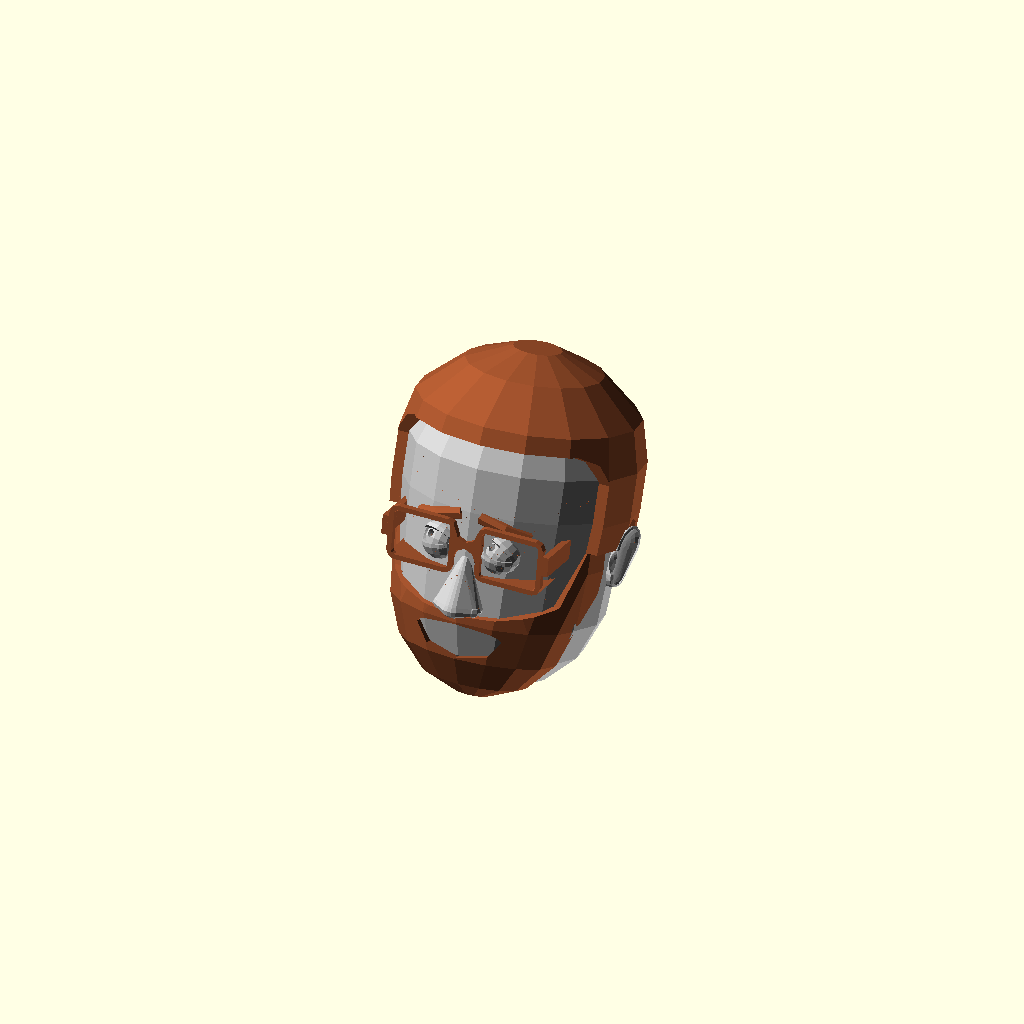
Cell 1: the model at its default parameters.
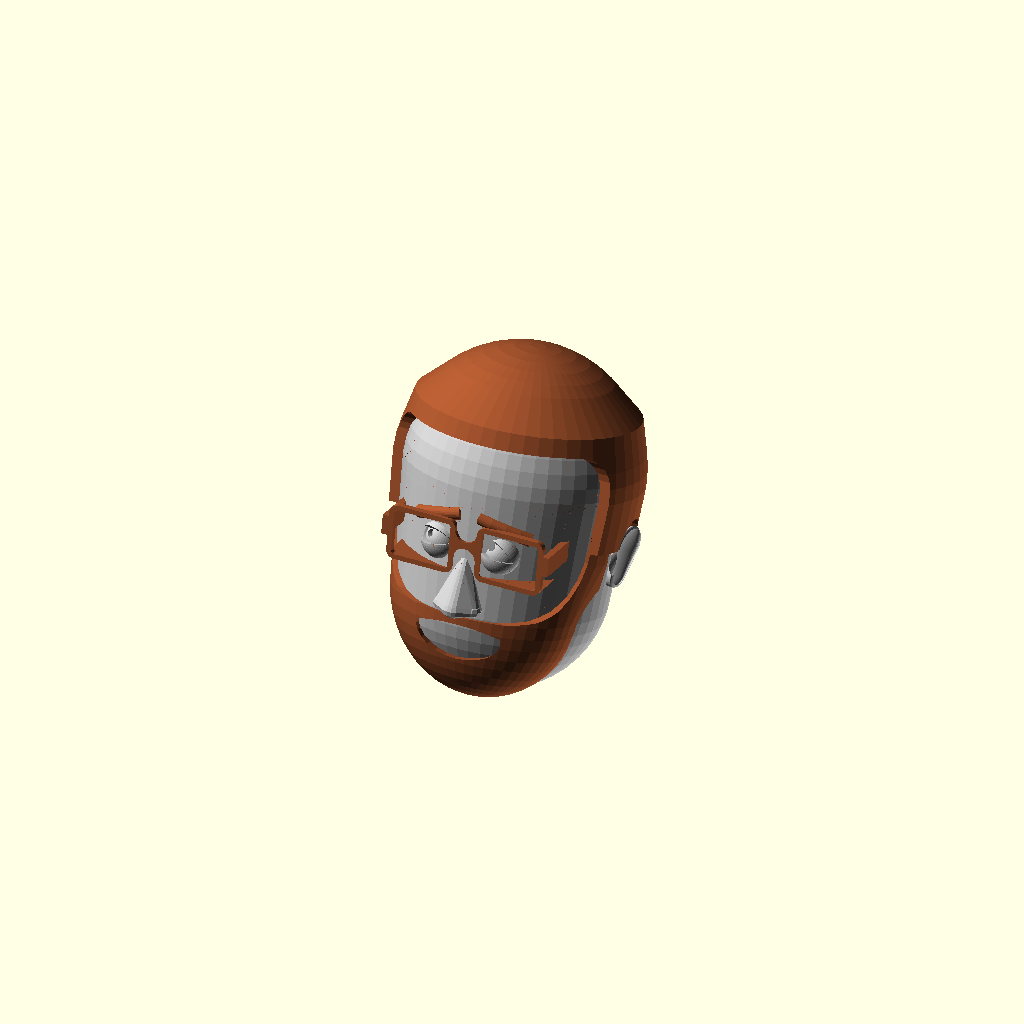
Cell 2: resolution = 25 (everything else at default).
One fixed orthographic camera (rotation 55°, 0°, 25°; colour scheme Cornfield) for every cell.
OpenSCAD source file scadFiles/57468/147214.scad:


///////////////////////////////////////////////////////////////////////////////////

/////////Definition of user defined variables/////////////////////////////////



//What resolution should I render at?  Keep this low (8) for preview and high (25) for a final output.

resolution=8; //[5:25]



//This model enables "dualstrusion", which is printing in 2 colors on a printer that can use 2 plastics at once.  Final output of the model will produce 3 parts - one solid head and 2 partial heads that can be used for dualstrusion.  For single color printing, just use the solid head.

part="Solid";//[Solid,Dual1,Dual2]



//What's the primary color?

primary_color="silver"; //[black,silver,gray,white,maroon,red,purple,fuchsia,green,lime,olive,yellow,navy,blue,teal,aqua,brown,sienna]



//What's the secondary color?

secondary_color="sienna"; //[black,silver,gray,white,maroon,red,purple,fuchsia,green,lime,olive,yellow,navy,blue,teal,aqua,brown,sienna]



//What's the total height you want, minus any hair?

height=100;



//How far back should the head be tilted?  Around 40 makes for easier printing.

head_tilt=20; //[0:60]



//How wide should the top of the face be?

top_width= 4; //[1:10]



//How wide should the bottom of the face be?

bottom_width = 3; //[1:10]



//How thick should the neck be?

neck = 4; //[1:10]



//What type of hair does it have?

hair_type="average guy"; //[average guy,bald,bowl cut,bob,long,top bun,pony,buzz,fro,monster fro,male pattern,flattop]



//How long is the hair?  This only affects buzz, male pattern, flattop, mullet, and average guy cuts

hair_length = 3; //[1:15]



//What type of eyes should it have?

eye_type="eye roll";//[average,surprised,sleepy,eye roll]



//How big should the eyes be?

eye_size= 6; //[1:10]



//Are the eyes angled?

eye_angle=-8;//[-30:30]



//How far apart should the eyes be spaced?

eye_spacing=4; //[1:10]



//Does it wear glasses?

glasses="hipster"; //[none,hipster,circle,coke bottle]



//How thick are the eyebrows?

eyebrow_thickness=7;//[1:10]



//How long are the eyebrows?

eyebrow_length=7;//[1:10]



//How much are the eyebrows tilted?

eyebrow_tilt=15;//[-15:15]



//Does it have facial hair?

facial_hair="full beard";//[none,full beard,chin strap,goatee,stache,chops,soul patch]



//How long is the facial hair?

facial_hair_length=1;//[1:10]



//What type of nose should it have?

nose_type="average";//[pointy,upturned,high bridge,wide,average,button,piggy,clown]



//How big should the nose be?

nose_size=5; //[1:10]



//How wide should the nose be?

nose_width=5; //[1:10]



//How high on the face should the nose be?

nose_height=5;//[1:10]



//What type of mouth should it have?

mouth_type="agape"; //[agape,smiling,chiclet teeth,lipstick,half smile,um...,not feeling well,just stache,oh no]



//How big should the mouth be?

mouth_size=5; //[1:10]



//How high on the face should the mouth be?

mouth_height=7;//[1:10]



//What type of ears should it have?

ear_type="average"; //[average,monkey,long,pill shaped,viking horn]



//How big should the ears be?

ear_size=5; //[1:10]



//How much should the ears stick out?

ear_angle=2; //[1:10]



///////////////////////////////////////////////////////////////////////////////////////

//////////////////////Calculation of key variables/////////////////////////////////



rec=resolution; //cylindrical resolution

res=resolution*2; //spherical resolution



//////////////head dimensions

h=100*1;

rs=h/4.1*(top_width+10)/10;

rc=h/4.1*(bottom_width+10)/10;

rn=rc*(neck+3)/15;

hm=h-rs-rc;

theta=asin((rs-rc)/hm);



//////////////eye dimensions

eyer=(eye_size/10)*(rs*3/10);

eyemax=rs*3/10;

eyesp=eyer+(eye_spacing/10)*(rs*3/5-2*eyer);

eyex=pow(pow(rs,2)-pow(eyesp,2),1/2)-rs+rc;



/////////////nose dimensions

nosez=(1/2)*rc+(h/2-(1/2)*rc)*(nose_height-1)/9;



/////////////mouth dimensions

mouthmax=(h/2-eyemax)/2*.8;

mouthd=mouthmax*(mouth_size+5)/15;

mouthr=mouthd/2;

mouthz=nosez*(mouth_height+3)/13;



/////////////////////////////////////////////////////////////////////////////////////

///////////////////////Main rendering code//////////////////////////////////////



if(part=="Solid"){

	rotate([0,0,-90])scale([height/100,height/100,height/100])difference(){

		translate([0,0,-rc*(1-cos(head_tilt))])union(){

			translate([0,0,rc])

			rotate([0,(-head_tilt+theta),0])

			translate([0,0,-rc])

			union(){

				color(primary_color)difference(){

					head();

					mouth_blank();

				}

				color(primary_color)eyes();

				color(primary_color)mouth();

				color(primary_color)ears();

				color(primary_color)nose();

				color(secondary_color)glasses();

				color(secondary_color)hair();

				color(secondary_color)beard();

				color(secondary_color)brows();

	

			}	

			color(primary_color)translate([-rc*2/3+rn,0,0])cylinder(r=rn,h=rc+hm,$fn=rec);

		}

		translate([0,0,-50])cube(100,center=true);

	}

}





if(part=="Dual1"){

	rotate([0,0,-90])scale([height/100,height/100,height/100])difference(){

		translate([0,0,-rc*(1-cos(head_tilt))])union(){

			translate([0,0,rc])

			rotate([0,(-head_tilt+theta),0])

			translate([0,0,-rc])

			union(){

				difference(){

					head();

					mouth_blank();

				}

				eyes();

				mouth();

				ears();

				nose();	

			}	

			translate([-rc*2/3+rn,0,0])cylinder(r=rn,h=rc+hm,$fn=rec);

		}



		translate([0,0,-rc*(1-cos(head_tilt))]){

			translate([0,0,rc])

			rotate([0,(-head_tilt+theta),0])

			translate([0,0,-rc])

			union(){

				glasses();

				hair();

				beard();

				brows();	

			}

		}



		translate([0,0,-50])cube(100,center=true);

	}

}





if(part=="Dual2"){

	rotate([0,0,-90])scale([height/100,height/100,height/100])difference(){

		

		translate([0,0,-rc*(1-cos(head_tilt))]){

			translate([0,0,rc])

			rotate([0,(-head_tilt+theta),0])

			translate([0,0,-rc])

			union(){

				glasses();

				hair();

				beard();

				brows();	

			}

		}



		translate([0,0,-50])cube(100,center=true);

	}

}





/////////////////////////////////////////////////////////////////////////////////////

/////////////////////////////////////////////////////////////////////////////////////

///////////                                                                              /////////

///////////                        MAIN       MODULES                          /////////

///////////                                                                              /////////

/////////////////////////////////////////////////////////////////////////////////////

/////////////////////////////////////////////////////////////////////////////////////







//////////////////////////////////////////////////////////////////////////////////

///////////////////////Create the basic head shape//////////////////////////



module head(){

	translate([0,0,rc])rotate([0,-theta,0])hull(){

		translate([0,0,hm])sphere(rs,$fn=res);

		sphere(rc,$fn=res);

	}	

}



////////////////////////////////////////////////////////////////////////////////////////////////

//////////////////////Create blanks from which to carve eyes and mouth//////////////



module eye_blank(){

	intersection(){

		translate([0,0,h/2])rotate([0,90,0])linear_extrude(h=rs+10)for(i=[1,-1])hull(){

			translate([0,eyemax*i])circle(eyemax,$fn=rec);

			translate([-eyemax/2,-eyemax*i])circle(eyemax/2,$fn=rec);

		}

		head();

	}

}



module mouth_blank(){

	intersection(){

		translate([0,0,mouthz])rotate([0,90,0])scale([1,1.25,1])cylinder(r=mouthmax,h=rc+10,$fn=rec);

		head();

	}

}



//////////////////////////////////////////////////////////////////////////////////////////

///////////////////Create eyes /////////////////////////////////////////////////////////

////[normal,surprised,sleepy,eye roll]



module eyes(){



		if(glasses!="coke bottle")

		for(i=[1,-1])translate([eyex-eyer/2,eyesp*i,h/2])rotate([eye_angle*i,0,0]){

			if(eye_type=="average")eyeball(eyer,6);

			if(eye_type=="surprised")eyeball(eyer,15);

			if(eye_type=="sleepy")eyeball(eyer,2);

			if(eye_type=="eye roll")rotate([0,-30,-30])eyeball(eyer,5);

		}



}



module glasses(){



		if(glasses=="hipster")translate([eyex+2,0,h/2])rotate([0,5,0])square_glasses();

		if(glasses=="circle")translate([eyex+2,0,h/2])rotate([0,5,0])circle_glasses();

		if(glasses=="coke bottle")translate([eyex+2,0,h/2])rotate([0,5,0])coke_bottle();



}



			





//////////////////////////////////////////////////////////////////////////////////////////

///////////////////Create mouth /////////////////////////////////////////////////////////



module mouth(){



	difference(){

		mouth_blank();



		if(mouth_type=="agape"){

				if(mouthz<rc)translate([pow(pow(rc,2)-pow(rc-mouthz,2),.5),0,mouthz])scale([mouth_size/5,mouth_size/5,mouth_size/5])intersection(){

				scale([1,1,.7])sphere(10,$fn=res);

				translate([0,0,-28])sphere(30,$fn=res);}

			if(mouthz>=rc)translate([rc,0,mouthz])scale([mouth_size/5,mouth_size/5,mouth_size/5])intersection(){

				scale([1,1,.7])sphere(10,$fn=res);

				translate([0,0,-28])sphere(30,$fn=res);}

		}



		if(mouth_type=="smiling"){

			if(mouthz<rc)translate([pow(pow(rc,2)-pow(rc-mouthz,2),.5),0,mouthz])scale([mouth_size/5,mouth_size/5,mouth_size/5])difference(){

				scale([1,1,.7])sphere(10,$fn=res);

				translate([0,7,20])sphere(20,$fn=res);}

			if(mouthz>=rc)translate([rc,0,mouthz])scale([mouth_size/5,mouth_size/5,mouth_size/5])difference(){

				scale([1,1,.7])sphere(10,$fn=res);

				translate([0,7,20])sphere(20,$fn=res);}

		}



		if(mouth_type=="oh no"){

			if(mouthz<rc)translate([pow(pow(rc,2)-pow(rc-mouthz,2),.5),0,mouthz])scale([mouth_size/5,mouth_size/5,mouth_size/5])difference(){

				scale([1,1,.7])sphere(10,$fn=res);

				translate([0,-7,-20])sphere(20,$fn=res);}

			if(mouthz>=rc)translate([rc,0,mouthz])scale([mouth_size/5,mouth_size/5,mouth_size/5])difference(){

				scale([1,1,.7])sphere(10,$fn=res);

				translate([0,-7,-20])sphere(20,$fn=res);}

		}



		if(mouth_type=="not feeling well"){

			

			translate([rc,0,mouthz])scale([mouth_size/5,mouth_size/5,mouth_size/5])rotate([0,90,0])rotate([0,0,90])linear_extrude(height=50,center=true){

				intersection(){

					translate([-5,-3.5])difference(){

						circle(5,$fn=20);

						circle(2,$fn=20);

					}

					translate([-15,-3.5])square(10);

				}

				hull(){

					translate([-5,0])circle(1.5,$fn=20);

					translate([6,0])circle(1.5,$fn=20);

				}

			}

		}



		if(mouth_type=="um..."){

			

			translate([rc,0,mouthz])scale([mouth_size/5,mouth_size/5,mouth_size/5])rotate([0,90,0])rotate([0,0,90])linear_extrude(height=50,center=true){

				hull(){

					translate([-5,0])circle(1.5,$fn=20);

					translate([6,0])circle(1.5,$fn=20);

				}

			}

		}



		if(mouth_type=="half smile"){

			

			translate([rc,0,mouthz])scale([mouth_size/5,mouth_size/5,mouth_size/5])rotate([0,90,0])rotate([0,0,90])linear_extrude(height=50,center=true){

				intersection(){

					translate([-5,3.5])difference(){

						circle(5,$fn=20);

						circle(2,$fn=20);

					}

					translate([-15,-6.5])square(10);

				}

				hull(){

					translate([-5,0])circle(1.5,$fn=20);

					translate([6,0])circle(1.5,$fn=20);

				}

			}

		}



		if(mouth_type=="chiclet teeth"){

			if(mouthz<rc)translate([pow(pow(rc,2)-pow(rc-mouthz,2),.5),0,mouthz])scale([mouth_size/5,mouth_size/5,mouth_size/5])difference(){

				intersection(){

					scale([1,1,.7])sphere(10,$fn=res);

					translate([0,0,-28])sphere(30,$fn=res);}

				for(j=[0,1])translate([-1*j-5,0,-4.5*j-3])

					for(i=[-10.5,-7.5,-4.5,-1.5,1.5,4.5,7.5,10.5])translate([0,i,0])hull(){

						translate([0,.5,1])sphere(1,$fn=10);

						translate([0,-.5,1])sphere(1,$fn=10);

						translate([0,.5,5])sphere(1,$fn=10);

						translate([0,-.5,5])sphere(1,$fn=10);

				}

			}

			if(mouthz>=rc)translate([rc,0,mouthz])scale([mouth_size/5,mouth_size/5,mouth_size/5])difference(){

				intersection(){

					scale([1,1,.7])sphere(10,$fn=res);

					translate([0,0,-28])sphere(30,$fn=res);}

				for(j=[0,1])translate([-1*j-5,0,-4.5*j-3])

					for(i=[-10.5,-7.5,-4.5,-1.5,1.5,4.5,7.5,10.5])translate([0,i,0])hull(){

						translate([0,.5,1])sphere(1,$fn=10);

						translate([0,-.5,1])sphere(1,$fn=10);

						translate([0,.5,5])sphere(1,$fn=10);

						translate([0,-.5,5])sphere(1,$fn=10);

				}

			}

		}

	}



	if(mouth_type=="lipstick"){

		intersection(){

			translate([rc,0,mouthz])scale([mouth_size/5,mouth_size/5,mouth_size/5])scale([.6,.6,.6])rotate([0,270,0])linear_extrude(height=50,center=true){

				difference(){

					intersection(){

						translate([30,0])circle(40,$fn=30);

						for(i=[1,-1])translate([3,0])rotate([0,0,15*i])translate([-30,0])circle(30,$fn=30);

					}

					for(i=[1,-1])translate([-2,0])rotate([0,0,15*i])translate([-50,0])circle(50,$fn=30);

				}

				

				translate([-1,0])intersection(){

					translate([30,0])circle(40,$fn=30);

					for(i=[1,-1])translate([3,0])rotate([0,0,15*i])translate([-30,0])circle(30,$fn=30);

					for(i=[1,-1])translate([-2,0])rotate([0,0,15*i])translate([-50,0])circle(50,$fn=30);

				}

			}



			translate([3,0,0])mouth_blank();

		}

	}



	if(mouth_type=="just stache"){

		translate([rc,0,mouthz+5])

		scale([mouth_size/5,mouth_size/5,mouth_size/5])scale([.7,.7,.7])

		difference(){

			translate([0,0,5])cube([10,30,10],center=true);

			translate([8,0,0])rotate([0,-15,0])translate([0,0,25])cube([10,30,50],center=true);

			for(i=[-15:3:15]){

				translate([3,i*pow(2,.5),0])rotate([0,-15,0])rotate([0,0,45])translate([0,0,6])cube([1,1,12],center=true);

				translate([0,i*pow(2,.5),10])rotate([45,0,0])cube([10,1,1],center=true);

			}

		}

	}

}



//////////////////////////////////////////////////////////////////////////////////////////

///////////////////Create ears /////////////////////////////////////////////////////////



module ears(){

	for(i=[1,-1])

		scale([1,i,1])

		translate([0,0,rc])

		rotate([0,-theta,0])

		translate([0,rs,hm])

		rotate([-theta,0,0])

		translate([0,0,h/2-rc-hm])

		scale([ear_size/4,ear_size/4,ear_size/4]){

		

			if(ear_type=="average")ear_model(Ear_Length=15,Ear_Shape=60,ear_thickness=3,taper=70);

		

			if(ear_type=="monkey")ear_model(Ear_Length=9,Ear_Shape=10,ear_thickness=3,taper=70);



			if(ear_type=="long")ear_model(Ear_Length=25,Ear_Shape=30,ear_thickness=3,taper=70);



			if(ear_type=="pill shaped")ear_model(Ear_Length=15,Ear_Shape=100,ear_thickness=3,taper=70);



			if(ear_type=="viking horn")rotate([15+theta,0,0])horn(hornrad=45,hornshaft=8,hornsweep=60,horncut=5);



		}

}



//////////////////////////////////////////////////////////////////////////////////////////

///////////////////Create nose /////////////////////////////////////////////////////////



//[pointy,upturned,wide,piggy,clown]



module nose(){



	translate([rc,0,nosez])scale([nose_size/5,nose_size/5*nose_width/5,nose_size/5]){



		if(nose_type=="pointy")

			nose_model(

				nwidth=12,

				bridge_width=1,

				bridge_prominance=1,

				tip_width=1,

				tip_height=0,

				nheight=16,

				nose_length=8,

				softness=4,

				nostril_length=4,

				nostril_weight=3,

				nostril_width=7,

				nostril_bulge=0);



		if(nose_type=="upturned")

			nose_model(

				nwidth=10,

				bridge_width=3,

				bridge_prominance=-4,

				tip_width=3,

				tip_height=3,

				nheight=16,

				nose_length=6,

				softness=9,

				nostril_length=4,

				nostril_weight=3,

				nostril_width=9,

				nostril_bulge=0);

                

 		if(nose_type=="wide")

			nose_model(

				nwidth=18,

				bridge_width=4,

				bridge_prominance=1,

				tip_width=5,

				tip_height=1,

				nheight=16,

				nose_length=8,

				softness=7,

				nostril_length=8,

				nostril_weight=5,

				nostril_width=9,

				nostril_bulge=.2);



 		if(nose_type=="average")

			nose_model(

				nwidth=14,

				bridge_width=4,

				bridge_prominance=-3,

				tip_width=6,

				tip_height=0,

				nheight=16,

				nose_length=7,

				softness=8,

				nostril_length=5,

				nostril_weight=7,

				nostril_width=9,

				nostril_bulge=.2);



 		if(nose_type=="high bridge")

			nose_model(

				nwidth=12,

				bridge_width=2,

				bridge_prominance=3,

				tip_width=4,

				tip_height=0,

				nheight=16,

				nose_length=10,

				softness=8,

				nostril_length=4,

				nostril_weight=4,

				nostril_width=7,

				nostril_bulge=.2);



 		if(nose_type=="button")

			nose_model(

				nwidth=12,

				bridge_width=2,

				bridge_prominance=-8,

				tip_width=6,

				tip_height=1,

				nheight=10,

				nose_length=5,

				softness=8,

				nostril_length=4,

				nostril_weight=4,

				nostril_width=7,

				nostril_bulge=0);

				

		if(nose_type=="piggy")scale([1,5/nose_width,1])translate([0,0,7])rotate([0,90,0])difference(){

					intersection(){

						cylinder(r=7,h=14,center=true,$fn=rec);

						scale([7/14,7/14,1])sphere(r=14,$fn=res);

					}

					for(i=[1,-1])scale([1,i,1])translate([0,2,7])scale([1,.5,1])sphere(r=2.5,$fn=res);

				}

                

 		if(nose_type=="clown")scale([1,1,nose_width/5])translate([3,0,10])sphere(r=10,$fn=res);

	

	}

}



//////////////////////////////////////////////////////////////////////////////////////////

///////////////////Create hair /////////////////////////////////////////////////////////



module hair(){

	if(hair_type=="bowl cut")bowlcut(hairlen=4);

	if(hair_type=="bob")bob(hairlen=4);

	if(hair_type=="long")long(hairlen=4);

	if(hair_type=="buzz")buzz(hairlen=hair_length);

	if(hair_type=="mullet")mullet(hairlen=hair_length,toplen=5/7*rs,topwidth=0.9);

	if(hair_type=="fro")buzz(hairlen=20);

	if(hair_type=="monster fro")buzz(hairlen=30);

	if(hair_type=="male pattern")intersection(){

		buzz(hairlen=hair_length);

		rotate([0,-theta,0])cylinder(r=100,h=h/2+13,$fn=rec);

	}

	if(hair_type=="flattop")flattop(hairlen=hair_length,toplen=rs,topwidth=.95);

	if(hair_type=="average guy")flattop(hairlen=hair_length,toplen=4/7*rs,topwidth=0.9);

	if(hair_type=="top bun")topbun(hairlen=1);

	if(hair_type=="pony")pony(hairlen=1);

}





/////////////////////////////////////////////////////////////////////////////////////////

//////////////////////     Create Facial Hair    ///////////////////////////////////////



module beard(){

	if(facial_hair=="full beard")fullbeard(facial_hair_length);

	if(facial_hair=="chin strap")chinstrap(facial_hair_length);

	if(facial_hair=="chops")chops(facial_hair_length);

	if(facial_hair=="stache")stache(facial_hair_length);

	if(facial_hair=="soul patch")soulpatch(facial_hair_length);

	if(facial_hair=="goatee")goatee(facial_hair_length);

}





/////////////////////////////////////////////////////////////////////////////////////

/////////////////////////////////////////////////////////////////////////////////////

///////////                                                                              /////////

///////////                        SUPPORTING       MODULES              /////////

///////////                                                                              /////////

/////////////////////////////////////////////////////////////////////////////////////

/////////////////////////////////////////////////////////////////////////////////////





//////////////////////////////////////////////////////////////////////////////////////////

///////////////////Eye features////////////////////////////////////////////////////////



module eyeball(eye_radius,awake){

	

	theta1=55*awake/10-10;

	theta2=45*awake/10+10;

	

	union(){

		difference(){

			sphere(eye_radius*9/10,$fn=res);

			rotate([0,90,0])cylinder(r1=0,r2=eye_radius/1.5,h=eye_radius,$fn=res);

		}

		difference(){

			sphere(eye_radius*8/10,$fn=res);

			rotate([0,90,0])cylinder(r1=0,r2=eye_radius/4,h=eye_radius,$fn=res);

		}

	

		rotate([0,theta2,0])difference(){

			sphere(eye_radius,$fn=res);

			translate([-eye_radius,-eye_radius,0])cube(2*eye_radius);

		}

		rotate([0,-180-theta1,0])difference(){

			sphere(eye_radius,$fn=res);

			translate([-eye_radius,-eye_radius,0])cube(2*eye_radius);

		}

	}



}



module square_glasses(){



	rotate([90,0,-90])union(){

	

		linear_extrude(height=2){

			for(i=[1,-1])scale([i,1])translate([6,-6])difference(){

				minkowski(){

					square([16,12]);

					circle(r=2.5,$fn=rec);

				}

				minkowski(){

					square([16,12]);

					circle(r=1,$fn=rec);

				}

			}

			

			difference(){

				translate([0,1.5])square([7,9],center=true);

				translate([0,6])circle(r=3.5,$fn=rec);

				translate([0,-3])circle(r=3.5,$fn=rec);

			}

		}



		linear_extrude(height=20)intersection(){

			for(i=[1,-1])scale([i,1])translate([6,-6])difference(){

				minkowski(){

					square([16,12]);

					circle(r=2.5,$fn=rec);

				}

				minkowski(){

					square([16,12]);

					circle(r=1,$fn=rec);

				}

			}

			

			translate([0,-57])square([100,100],center=true);

			

		}

		

		linear_extrude(height=40){

			for(i=[1,-1])scale([i,1])translate([25.5,0]){

				translate([0,1.5])square([2,6],center=true);

			}

		}

	}

}





module circle_glasses(){



	rotate([90,0,-90])union(){

	

		linear_extrude(height=2){

			for(i=[1,-1])scale([i,1])translate([14,1])difference(){

				circle(r=12,$fn=rec);

				circle(r=9,$fn=rec);

			}

			

			intersection(){

				difference(){

					translate([0,-2])circle(r=6.5,$fn=rec);

					translate([0,-2])circle(r=3.5,$fn=rec);

				}

				translate([-4,0])square([8,10]);

			}

		}



		linear_extrude(height=20)intersection(){

			for(i=[1,-1])scale([i,1])translate([14,1])difference(){

				circle(r=12,$fn=rec);

				circle(r=9,$fn=rec);

			}

			

			translate([0,-58])square([100,100],center=true);

		}

		

		linear_extrude(height=40){

			for(i=[1,-1])scale([i,1])translate([25.5,0]){

				translate([0,1.5])square([2,6],center=true);

			}

		}

	}

}



module coke_bottle(){



	circle_glasses();

	for(i=[1,-1])translate([-2,14*i,1])rotate([0,90,0])cylinder(r=10,h=1,$fn=rec);

	intersection(){

		for(i=[1,-1])translate([-9,14*i,1])rotate([eye_angle*i,0,0])eyeball(13,5);

		translate([48,0,0])cube(100,center=true);

	}



}



//////////////////////////////////////////////////////////////////////////////////////////

///////////////////Nose Features/////////////////////////////////////////////////////////





module nose_model(nwidth,bridge_width,bridge_prominance,tip_width,tip_height,nheight,nose_length,softness,nostril_length,nostril_weight,nostril_width,nostril_bulge){

	

	nrad=pow(pow(nose_length,2)+pow(tip_height,2)+pow(nwidth/2,2),1/2)*nostril_length/20;

	nostrad=nostril_width/10*nwidth/4;

	

	rtop=bridge_width/2*softness/10;

	rtip=tip_width/2*softness/10;



	resnose=10;

	

	nthtz=atan(-nwidth/2/nose_length);

	nthty=atan(-tip_height/nose_length);

	

	translate([0,0,nrad*nostril_weight/10])difference(){

		union(){

			hull(){				

				for(i=[1,-1])scale([1,i,1])translate([0,nwidth/2,0])rotate([0,nthty,nthtz])translate([nrad,0,0])scale([1,nostril_weight/10,nostril_weight/10])sphere(nrad,$fn=resnose);

				

				for(i=[1,-1])scale([1,i,1])translate([-nrad,nwidth/2-nrad,0])sphere(r=rtip,$fn=resnose);

	

				for(i=[1,-1])scale([1,i,1])translate([nose_length-rtip,tip_width/2-rtip,tip_height])sphere(r=rtip,$fn=resnose);	

	

				for(i=[1,-1])scale([1,i,1])translate([(nose_length-rtip)/3+(nose_length-rtip)*2/3*bridge_prominance/10,bridge_width/2-rtop,tip_height+(nheight-tip_height)*2/3])sphere(r=rtop,$fn=resnose);

				

				translate([-rtop,0,nheight-rtop])sphere(r=rtop,$fn=resnose);

			}	



			for(i=[1,-1])scale([1,i,1])translate([0,nwidth/2,0])rotate([0,nthty,nthtz])translate([nrad,0,0])scale([1,nostril_weight/10,nostril_weight/10])sphere(nrad+nostril_bulge,$fn=resnose);			



		}

	

		for(i=[-1,1])scale([1,i,1])translate([nostrad/2+(nose_length-nostrad)/10,nostrad+(nwidth/2-nostrad)/10,-nheight/4])rotate([0,-atan(nose_length/2/nheight),0])cylinder(r1=nostrad,r2=0,h=nheight*2/3,$fn=rec);

	}



}





//////////////////////////////////////////////////////////////////////////////////////////

///////////////////////////////////Ear Features////////////////////////////////////////



module ear_model(Ear_Length,Ear_Shape,ear_thickness,taper){





	Top_Radius=5;

	

	soft=ear_thickness/6;

	Bottom_Radius=1+(Top_Radius-1)*Ear_Shape/100;

	

	topr=Top_Radius;

	botr=Bottom_Radius;

	eart=ear_thickness;

	cutr=(Ear_Length-topr-botr)/2;

	

	

	rotate([0,0,-45*ear_angle/10])translate([-topr*2/3,0,0])rotate([270,0,0])difference(){

		

		hull(){

				cylinder(r1=topr*taper/100,r2=topr,h=eart,$fn=rec*2,center=true);

				translate([topr-botr,Ear_Length-topr-botr,0])cylinder(r1=botr*taper/100,r2=botr,h=eart,$fn=rec*2,center=true);

				translate([(topr-botr)/2,Ear_Length-topr,-eart/2])cylinder(r1=botr*taper/200,r2=0,h=eart*3/2,$fn=rec*2,center=true);

				translate([0,0,ear_thickness/2])scale([1,1,ear_thickness/3/topr])sphere(topr,$fn=res);

				translate([topr-botr,Ear_Length-topr-botr,ear_thickness/2])scale([1,1,ear_thickness/5/botr])sphere(botr,$fn=res);

		}



		

		hull(){

			translate([0,0,ear_thickness/2+ear_thickness/3/topr])scale([1,1,ear_thickness/2/topr])sphere(topr-soft,$fn=res);

			translate([topr-botr,Ear_Length-topr-botr,ear_thickness/2+ear_thickness/5/topr])scale([1,1,ear_thickness/4/botr])sphere(botr-soft,$fn=res);

		}

	

		translate([topr,(Ear_Length-topr-botr)/2,ear_thickness*(1/2+1/3)])scale([1,1,ear_thickness*(1/2+1/3)/cutr])sphere(cutr,$fn=res);

	

	}



}



module horn(hornrad,hornshaft,hornsweep,horncut){



	radstep=hornshaft/(horncut);

	rotstep=hornsweep/(horncut);



	rotate([0,0,-90])

	rotate([0,-90,0])

	translate([hornrad+hornshaft,0,0])

	for(i=[1:1:horncut]){

		hull(){

			rotate([0,rotstep*(i-1),0])translate([-hornrad,0,0])cylinder(r1=hornshaft-radstep*(i-1),r2=0,h=.1);

			rotate([0,rotstep*i,0])translate([-hornrad,0,-.1])cylinder(r1=radstep/5,r2=hornshaft-radstep*i,h=.1);

	

		}

	}

}









//////////////////////////////////////////////////////////////////////////////////////////

///////////////////Hair features////////////////////////////////////////////////////////



module bob(hairlen){

	difference(){

		translate([0,0,rc])rotate([0,-theta,0])hull(){

			translate([0,0,hm])sphere(rs+hairlen,$fn=res);

			sphere(max(rc,rs)+hairlen,$fn=res);

		}

		rotate([0,-theta,0])translate([50,0,eyer*1.8-rs])cube([100,100,h],center=true);

		rotate([0,-theta,0])translate([50+rs,0,h/2-50+eyer*1.8])cube([100,100,h],center=true);

		rotate([0,-theta,0])translate([rs,0,h/2+eyer*1.8-rs])rotate([90,0,0])cylinder(r=rs,h=125,center=true,$fn=rec);

		cube([100,100,rc],center=true);

	}

}



module long(hairlen){

	difference(){

		translate([0,0,rc])rotate([0,-theta,0])hull(){

			translate([0,0,hm])sphere(rs+hairlen,$fn=res);

			translate([0,0,-rc])sphere(max(rc+hairlen,rs+hairlen)+hairlen,$fn=res);

		}

		rotate([0,-theta,0])translate([50,0,eyer*1.8-rs])cube([100,100,h],center=true);

		rotate([0,-theta,0])translate([50+rs,0,h/2-50+eyer*1.8])cube([100,100,h],center=true);

		rotate([0,-theta,0])translate([rs,0,h/2+eyer*1.8-rs])rotate([90,0,0])cylinder(r=rs,h=125,center=true,$fn=rec);

		translate([0,0,-rc/2])cube([100,100,rc],center=true);

	}

}



module bowlcut(hairlen){

	difference(){

		translate([0,0,rc])rotate([0,-theta,0])hull(){

			translate([0,0,hm])sphere(rs+hairlen,$fn=res);

			sphere(rc+hairlen,$fn=res);

		}

		rotate([0,-theta,0])translate([0,0,eyer*1.2])cube([100,100,h],center=true);

	}

}



module buzz(hairlen){

	intersection(){

	

		translate([0,0,h+hairlen-rs/2])rotate([0,75,0])cylinder(r=rs*1.5+hairlen,h=150,$fn=res,center=true);

	

		difference(){

			translate([0,0,rc])rotate([0,-theta,0])hull(){

				translate([0,0,hm])sphere(rs+hairlen,$fn=res);

				sphere(rc+hairlen,$fn=res);

			}

			translate([0,0,rc])rotate([0,-theta,0])translate([0,0,-rc]){

				translate([50+rs*2/5,0,-h/2+rs/6+rc+hm])cube([100,125,h],center=true);

				translate([50+rs*(2/5+1/4),0,-h/2+rs/4+rs/6+rc+hm])cube([100,125,h],center=true);

				translate([rs*(2/5+1/4),0,rc+hm+rs/6])rotate([90,0,0])cylinder(r=rs/4,h=125,center=true,$fn=rec);

				translate([50-5*2/3*ear_size/4-2-5*ear_size/4,0,.1])cube([100,125,h],center=true);

				translate([-5*2/3*ear_size/4,0,h/2])rotate([90,0,0])cylinder(r=2+5*ear_size/4,h=125,center=true,$fn=rec);

			}

		}

	}

}



module mullet(hairlen,toplen,topwidth){

	difference(){

			translate([0,0,rc])rotate([0,-theta,0])hull(){

				translate([0,0,hm])sphere(rs+hairlen,$fn=res);

				translate([0,0,hm])cylinder(r=(rs+hairlen)*topwidth,h=toplen,$fn=res);

				translate([0,0,-rc])cylinder(r=max(rc,rs)+hairlen,h=1,$fn=rec);

			}

			translate([0,0,rc])rotate([0,-theta,0])translate([0,0,-rc]){

				translate([50+rs*2/5,0,-h/2+rs/6+rc+hm])cube([100,125,h],center=true);

				translate([50+rs*(2/5+1/4),0,-h/2+rs/4+rs/6+rc+hm])cube([100,125,h],center=true);

				translate([rs*(2/5+1/4),0,rc+hm+rs/6])rotate([90,0,0])cylinder(r=rs/4,h=125,center=true,$fn=rec);

				translate([50-5*2/3*ear_size/4-2-5*ear_size/4,0,.1])cube([100,125,h],center=true);

				translate([-5*2/3*ear_size/4,0,h/2])rotate([90,0,0])cylinder(r=2+5*ear_size/4,h=125,center=true,$fn=rec);

			}

	}

}



module flattop(hairlen,toplen,topwidth){

	intersection(){

	

		translate([0,0,h+hairlen-rs/2])rotate([0,75,0])cylinder(r=rs*1.5+hairlen,h=125,$fn=res,center=true);

	

		difference(){

			translate([0,0,rc])rotate([0,-theta,0])hull(){

				translate([0,0,hm])sphere(rs+hairlen,$fn=res);

				translate([0,0,hm])cylinder(r=(rs+hairlen)*topwidth,h=toplen,$fn=res);

				sphere(rc+hairlen,$fn=res);

			}

			translate([0,0,rc])rotate([0,-theta,0])translate([0,0,-rc]){

				translate([50+rs*2/5,0,-h/2+rs/6+rc+hm])cube([100,125,h],center=true);

				translate([50+rs*(2/5+1/4),0,-h/2+rs/4+rs/6+rc+hm])cube([100,125,h],center=true);

				translate([rs*(2/5+1/4),0,rc+hm+rs/6])rotate([90,0,0])cylinder(r=rs/4,h=125,center=true,$fn=rec);

				translate([50-5*2/3*ear_size/4-2-5*ear_size/4,0,.1])cube([100,125,h],center=true);

				translate([-5*2/3*ear_size/4,0,h/2])rotate([90,0,0])cylinder(r=2+5*ear_size/4,h=125,center=true,$fn=rec);

			}



		}

	}

}



module topbun(hairlen){

	rotate([0,-theta*1.5,0])translate([0,0,h])scale([1,1,.7])sphere(r=rs/2,$fn=res);

	buzz(hairlen);

}



module pony(hairlen){

	rotate([0,0,0])translate([-rs,0,rc+hm])rotate([0,-90-theta,0])union(){

		translate([0,0,rs/7])sphere(r=rs/5,$fn=res);

		hull(){

			translate([-rs/3,0,rs/3.5])sphere(r=rs/4.5,$fn=res);

			translate([-rs/3-rs/2,0,rs/5])sphere(r=rs/6,$fn=res);

		}

		hull(){

			translate([-rs/3-rs/2,0,rs/5])sphere(r=rs/6,$fn=res);

			translate([-rc-hm,0,rs/3])sphere(r=2,$fn=res);

		}

	}

	buzz(hairlen);

}





////////////////////////////////////////////////////////////////////////////////////

////////////////////   Beard Features  ///////////////////////////////////////////



module fullbeard(beardlen){



	rbcut=h/2-nosez+4;

	rbscale=(rc+beardlen-rs*2/5)/rbcut;

					

	intersection(){



		difference(){

			translate([0,0,rc])rotate([0,-theta,0])hull(){

				translate([0,0,(h/2-rc)])sphere(beardlen+rc+(rs-rc)*((h/2-rc)/hm),$fn=res);

				translate([rc/3,0,0])scale([2/3,.9,1])sphere(rc+beardlen,$fn=res);

			}

			translate([0,0,rc])rotate([0,-theta,0])translate([0,0,-rc]){

				translate([0,0,h])cube([100,125,h],center=true);

				translate([-50+3+5*1/3*ear_size/4,0,0])translate([0,0,h/2])rotate([0,theta,0])translate([0,0,-h/2])cube([100,125,1.5*h],center=true);

				translate([rbcut*rbscale+rs*(2/5),0,h/2])scale([rbscale,1,1])rotate([90,0,0])cylinder(r=rbcut,h=125,center=true,$fn=rec);

				translate([0,0,mouthz-rc*sin(theta)])scale([1,1.7,1])rotate([0,90,0])intersection(){

					cylinder(r=rc/4,h=50,$fn=rec);

					translate([rc/2-rc/10,0,0])cylinder(r=rc/2,h=50,$fn=rec*2);

				}

			}

		}

	}

}



module chinstrap(beardlen){



	rbcut=h/2+beardlen;

	rbscale=(rc+beardlen-rs*2/5)/rbcut;

					

	intersection(){

		difference(){

			translate([0,0,rc])rotate([0,-theta,0])hull(){

				translate([0,0,(h/2-rc)])sphere(beardlen+rc+(rs-rc)*((h/2-rc)/hm),$fn=res);

				translate([rc/3,0,0])scale([2/3,.9,1])sphere(rc+beardlen,$fn=res);

			}

			translate([0,0,rc])rotate([0,-theta,0])translate([0,0,-rc]){

				translate([0,0,h])cube([100,125,h],center=true);

				translate([-50+3+5*1/3*ear_size/4,0,0])translate([0,0,h/2])rotate([0,theta,0])translate([0,0,-h/2])cube([100,125,1.5*h],center=true);

				translate([rbcut*rbscale+rs*(2/5),0,h/2])scale([rbscale,1,1])rotate([90,0,0])cylinder(r=rbcut,h=125,center=true,$fn=rec);

			}

		}

	}

}



module chops(beardlen){



	rbcut=h/2-nosez+4;

	rbscale=(rc+beardlen-rs*2/5)/rbcut;

					

	intersection(){



		difference(){

			translate([0,0,rc])rotate([0,-theta,0])hull(){

				translate([0,0,(h/2-rc)])sphere(beardlen+rc+(rs-rc)*((h/2-rc)/hm),$fn=res);

				translate([rc/3,0,0])scale([2/3,.9,1])sphere(rc+beardlen,$fn=res);

			}

			translate([0,0,rc])rotate([0,-theta,0])translate([0,0,-rc]){

				translate([0,0,h])cube([100,125,h],center=true);

				translate([-50+3+5*1/3*ear_size/4,0,0])translate([0,0,h/2])rotate([0,theta,0])translate([0,0,-h/2])cube([100,125,1.5*h],center=true);

				translate([rbcut*rbscale+rs*(2/5),0,h/2])scale([rbscale,1,1])rotate([90,0,0])cylinder(r=rbcut,h=125,center=true,$fn=rec);

				translate([0,0,.15*h])rotate([0,-30,0])translate([0,0,-h/4])cube([100,100,h/2],center=true);



			}

		}

	}

}



module soulpatch(beardlen){



	rbcut=h/2-nosez+4;

	rbscale=(rc+beardlen-rs*2/5)/rbcut;

					

	intersection(){

		difference(){

			translate([0,0,rc])rotate([0,-theta,0])hull(){

				translate([0,0,(h/2-rc)])sphere(beardlen+rc+(rs-rc)*((h/2-rc)/hm),$fn=res);

				translate([rc/3,0,0])scale([2/3,.9,1])sphere(rc+beardlen,$fn=res);

			}

			translate([0,0,rc])rotate([0,-theta,0])translate([0,0,-rc]){

				translate([0,0,h])cube([100,125,h],center=true);

				translate([-50+3+5*1/3*ear_size/4,0,0])translate([0,0,h/2])rotate([0,theta,0])translate([0,0,-h/2])cube([100,125,1.5*h],center=true);

				translate([rbcut*rbscale+rs*(2/5),0,h/2])scale([rbscale,1,1])rotate([90,0,0])cylinder(r=rbcut,h=125,center=true,$fn=rec);

				translate([0,0,mouthz-rc*sin(theta)])scale([1,1.7,1])rotate([0,90,0])intersection(){

					cylinder(r=rc/4,h=50,$fn=rec);

					translate([rc/2-rc/10,0,0])cylinder(r=rc/2,h=50,$fn=rec*2);

				}

			}

		}

		translate([0,0,nosez-4-rc/4])scale([1,.5,1])rotate([0,90,0])intersection(){

			cylinder(r=rc/4,h=50,$fn=rec);

			translate([rc/2-rc/10,0,0])cylinder(r=rc/2,h=50,$fn=rec*2);

		}

	}

}



module stache(beardlen){



	rbcut=h/2-nosez+4;

	rbscale=(rc+beardlen-rs*2/5)/rbcut;

					

	intersection(){

		difference(){

			translate([0,0,rc])rotate([0,-theta,0])hull(){

				translate([0,0,(h/2-rc)])sphere(beardlen+rc+(rs-rc)*((h/2-rc)/hm),$fn=res);

				translate([rc/3,0,0])scale([2/3,.9,1])sphere(rc+beardlen,$fn=res);

			}

			translate([0,0,rc])rotate([0,-theta,0])translate([0,0,-rc]){

				translate([0,0,h])cube([100,125,h],center=true);

				translate([-50+3+5*1/3*ear_size/4,0,0])translate([0,0,h/2])rotate([0,theta,0])translate([0,0,-h/2])cube([100,125,1.5*h],center=true);

				translate([rbcut*rbscale+rs*(2/5),0,h/2])scale([rbscale,1,1])rotate([90,0,0])cylinder(r=rbcut,h=125,center=true,$fn=rec);

				translate([0,0,mouthz-rc*sin(theta)])scale([1,1.7,1])rotate([0,90,0])intersection(){

					cylinder(r=rc/4,h=50,$fn=rec);

					translate([rc/2-rc/10,0,0])cylinder(r=rc/2,h=50,$fn=rec*2);

				}

			}

		}

		translate([0,0,nosez-4])scale([1,1.7,1])rotate([0,90,0])intersection(){

			cylinder(r=rc/4,h=50,$fn=rec);

			translate([rc/2-rc/10,0,0])cylinder(r=rc/2,h=50,$fn=rec*2);

		}

	}

}



module goatee(beardlen){



	rbcut=h/2-nosez+4;

	rbscale=(rc+beardlen-rs*2/5)/rbcut;

					

	intersection(){



		difference(){

			translate([0,0,rc])rotate([0,-theta,0])hull(){

				translate([0,0,(h/2-rc)])scale([1,.7,1])sphere(beardlen+rc+(rs-rc)*((h/2-rc)/hm),$fn=res);

				translate([rc/3,0,0])scale([2/3,.7,1])sphere(rc+beardlen,$fn=res);

			}

			translate([0,0,rc])rotate([0,-theta,0])translate([0,0,-rc]){

				translate([0,0,h])cube([100,125,h],center=true);

				translate([-50+3+5*1/3*ear_size/4,0,0])translate([0,0,h/2])rotate([0,theta,0])translate([0,0,-h/2])cube([100,125,1.5*h],center=true);

				translate([rbcut*rbscale+rs*(2/5),0,h/2])scale([rbscale,1,1])rotate([90,0,0])cylinder(r=rbcut,h=125,center=true,$fn=rec);

				translate([0,0,mouthz-rc*sin(theta)])scale([1,1.7,1])rotate([0,90,0])intersection(){

					cylinder(r=rc/4,h=50,$fn=rec);

					translate([rc/2-rc/10,0,0])cylinder(r=rc/2,h=50,$fn=rec*2);

				}

			}

		}

		rotate([0,90,0])cylinder(r=nosez,h=50,$fn=rec*2);

	}

}



module brows(){



	translate([0,0,h/2+eyer-hm])rotate([0,-theta,0])translate([0,0,hm])

	for(i=[1,-1])scale([1,i,1])

	rotate([0,0,atan(-1.2*eyesp/rs)])

	rotate([eyebrow_tilt,0,0])

	intersection(){

		rotate_extrude(convexity=10,$fn=res)translate([rs-eyebrow_thickness/30*3,0,0])circle(r=eyebrow_thickness/10*3,$fn=rec);

		rotate([0,90,0])cylinder(r1=0,r2=rs*eyebrow_length/14,h=2*rs,$fn=rec*2);

	}



}
Parameter table extracted from the source (name, type, default, range or options):
resolution: number, default 8, range 5 to 25
part: string, default "Solid", options "Solid", "Dual1", "Dual2"
primary_color: string, default "silver", options "black", "silver", "gray", "white", "maroon", "red", "purple", "fuchsia", "green", "lime", "olive", "yellow", "navy", "blue", "teal", "aqua", "brown", "sienna"
secondary_color: string, default "sienna", options "black", "silver", "gray", "white", "maroon", "red", "purple", "fuchsia", "green", "lime", "olive", "yellow", "navy", "blue", "teal", "aqua", "brown", "sienna"
height: number, default 100
head_tilt: number, default 20, range 0 to 60
top_width: number, default 4, range 1 to 10
bottom_width: number, default 3, range 1 to 10
neck: number, default 4, range 1 to 10
hair_type: string, default "average guy", options "average guy", "bald", "bowl cut", "bob", "long", "top bun", "pony", "buzz", "fro", "monster fro", "male pattern", "flattop"
hair_length: number, default 3, range 1 to 15
eye_type: string, default "eye roll", options "average", "surprised", "sleepy", "eye roll"
eye_size: number, default 6, range 1 to 10
eye_angle: number, default -8, range -30 to 30
eye_spacing: number, default 4, range 1 to 10
glasses: string, default "hipster", options "none", "hipster", "circle", "coke bottle"
eyebrow_thickness: number, default 7, range 1 to 10
eyebrow_length: number, default 7, range 1 to 10
eyebrow_tilt: number, default 15, range -15 to 15
facial_hair: string, default "full beard", options "none", "full beard", "chin strap", "goatee", "stache", "chops", "soul patch"
facial_hair_length: number, default 1, range 1 to 10
nose_type: string, default "average", options "pointy", "upturned", "high bridge", "wide", "average", "button", "piggy", "clown"
nose_size: number, default 5, range 1 to 10
nose_width: number, default 5, range 1 to 10
nose_height: number, default 5, range 1 to 10
mouth_type: string, default "agape", options "agape", "smiling", "chiclet teeth", "lipstick", "half smile", "um...", "not feeling well", "just stache", "oh no"
mouth_size: number, default 5, range 1 to 10
mouth_height: number, default 7, range 1 to 10
ear_type: string, default "average", options "average", "monkey", "long", "pill shaped", "viking horn"
ear_size: number, default 5, range 1 to 10
ear_angle: number, default 2, range 1 to 10
